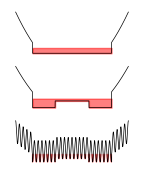

The script that saved this image: (Note: this script raises an exception after producing the figure.)
import numpy as np
import matplotlib.pyplot as plt
from pathlib import Path

# Units:
#   a_lat = 1       (lattice constant)
#   V_lat = 1       (lattice depth)
xlim_plt = 15
x_sys = 4.5
x_rsv = 10.5
N_x_pt = 2000
V_rsv_offset = -0.3
a_har = 0.01        # Vx = a_har * x**2

V_har_at_edge = a_har * x_rsv**2 - 0.4
xrange = np.linspace(-xlim_plt, xlim_plt, N_x_pt)
Vx_lat = np.cos(xrange * 2 * np.pi)
Vx_har_and_box = np.where(abs(xrange) < x_rsv, V_har_at_edge, a_har * xrange**2)
Vx_rsv_offset = np.where(np.logical_and(abs(xrange) < x_rsv, abs(xrange) > x_sys), V_rsv_offset, 0)
Vx_tot_init = Vx_har_and_box 
Vx_tot_offset = Vx_har_and_box + Vx_rsv_offset
Vx_tot_lat = Vx_lat + Vx_har_and_box + Vx_rsv_offset

#%% Plots
mag_fig = 1
bool_save_fig = True and (mag_fig == 1)
fig = plt.figure(figsize = (1.6 * mag_fig, 2 * mag_fig))
mu_init = 0.9
ax_init = fig.add_subplot(311)
ax_init.plot(xrange, Vx_tot_init, color = "black", lw = 0.5 * mag_fig)
ax_init.fill_between(xrange, Vx_tot_init, mu_init, where = mu_init > Vx_tot_init
                     , color = "red", alpha = 0.5, ls = "None")
ax_init.set_axis_off()

mu_offset_on = 0.8
ax_offset = fig.add_subplot(312)
ax_offset.plot(xrange, Vx_tot_offset, color = "black", lw = 0.5 * mag_fig)
ax_offset.fill_between(xrange, Vx_tot_offset, mu_offset_on, where = mu_offset_on > Vx_tot_offset
                       , color = "red", alpha = 0.5, ls = "None")
ax_offset.set_axis_off()

mu_lat_on = 0.1
ax_lat = fig.add_subplot(313)
ax_lat.plot(xrange, Vx_tot_lat, color = "black", lw = 0.5 * mag_fig)
ax_lat.fill_between(xrange, Vx_tot_lat, mu_lat_on, where = mu_lat_on > Vx_tot_lat
                    , color = "red", alpha = 0.5, ls = "None")
ax_lat.set_axis_off()

fig1apath = Path("C:/", "Users", "ken92", "Documents", "Studies", "E5", "Projects",
                "2023 Optical potential engineering", "paper", "fig1", "fig1a_v1.svg")
if bool_save_fig:
    fig.savefig(fig1apath, format = "svg")
